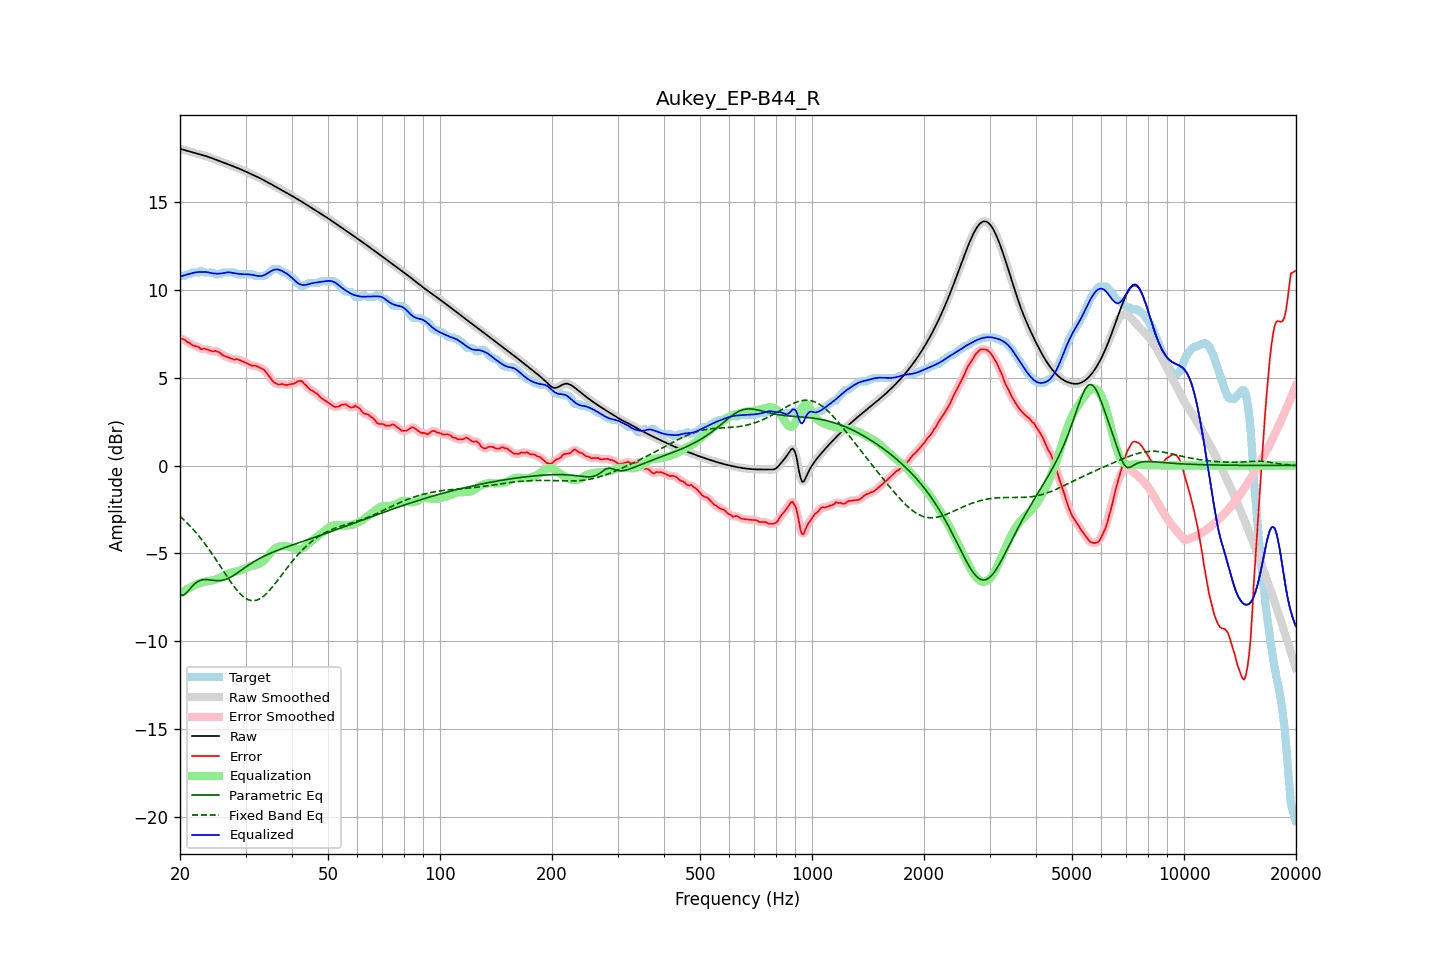

The file beside this chart, header and first rows:
frequency, raw, error, smoothed, error_smoothed, equalization, parametric_eq, fixed_band_eq, equalized_raw, equalized_smoothed, target
20.00, 18.04, 7.25, 18.04, 7.25, -7.28, -7.36, -2.89, 10.76, 10.76, 10.79
20.20, 18.01, 7.22, 18.01, 7.22, -7.22, -7.38, -2.97, 10.79, 10.79, 10.79
20.40, 17.99, 7.19, 17.99, 7.18, -7.17, -7.40, -3.06, 10.82, 10.82, 10.79
20.61, 17.96, 7.16, 17.96, 7.14, -7.12, -7.33, -3.15, 10.84, 10.84, 10.80
20.81, 17.93, 7.07, 17.93, 7.09, -7.07, -7.26, -3.23, 10.87, 10.87, 10.86
21.02, 17.91, 7.02, 17.91, 7.03, -7.02, -7.15, -3.33, 10.89, 10.89, 10.89
21.23, 17.88, 6.98, 17.88, 6.96, -6.97, -7.05, -3.42, 10.92, 10.92, 10.90
21.44, 17.86, 6.91, 17.86, 6.91, -6.92, -6.94, -3.52, 10.94, 10.94, 10.95
21.66, 17.83, 6.84, 17.83, 6.86, -6.87, -6.84, -3.62, 10.97, 10.97, 10.99
21.87, 17.81, 6.81, 17.81, 6.81, -6.82, -6.75, -3.72, 10.99, 10.99, 10.99
22.09, 17.78, 6.79, 17.78, 6.79, -6.77, -6.67, -3.83, 11.01, 11.01, 10.99
22.31, 17.76, 6.76, 17.76, 6.75, -6.74, -6.61, -3.94, 11.02, 11.02, 10.99
22.54, 17.73, 6.72, 17.73, 6.70, -6.71, -6.56, -4.05, 11.02, 11.02, 11.01
22.76, 17.70, 6.62, 17.71, 6.66, -6.68, -6.53, -4.16, 11.02, 11.02, 11.08
22.99, 17.68, 6.63, 17.68, 6.64, -6.66, -6.51, -4.28, 11.02, 11.02, 11.05
23.22, 17.65, 6.66, 17.65, 6.63, -6.63, -6.50, -4.40, 11.02, 11.02, 10.99
23.45, 17.63, 6.63, 17.63, 6.63, -6.61, -6.49, -4.52, 11.02, 11.02, 10.99
23.69, 17.60, 6.60, 17.60, 6.61, -6.59, -6.50, -4.65, 11.01, 11.01, 10.99
23.92, 17.57, 6.57, 17.57, 6.57, -6.58, -6.51, -4.77, 10.99, 10.99, 10.99
24.16, 17.53, 6.54, 17.53, 6.54, -6.56, -6.52, -4.90, 10.97, 10.97, 10.99
24.40, 17.50, 6.51, 17.50, 6.52, -6.55, -6.53, -5.04, 10.95, 10.95, 10.99
24.65, 17.46, 6.51, 17.46, 6.52, -6.53, -6.54, -5.17, 10.94, 10.94, 10.96
24.89, 17.43, 6.53, 17.43, 6.51, -6.50, -6.55, -5.31, 10.93, 10.93, 10.89
25.14, 17.39, 6.50, 17.39, 6.50, -6.46, -6.56, -5.45, 10.93, 10.93, 10.89
25.39, 17.36, 6.46, 17.36, 6.46, -6.43, -6.56, -5.58, 10.93, 10.93, 10.89
25.65, 17.32, 6.42, 17.32, 6.40, -6.39, -6.55, -5.72, 10.93, 10.93, 10.91
25.91, 17.29, 6.32, 17.29, 6.33, -6.35, -6.55, -5.86, 10.94, 10.94, 10.97
26.16, 17.26, 6.26, 17.26, 6.27, -6.30, -6.52, -6.01, 10.96, 10.96, 10.99
26.43, 17.22, 6.23, 17.22, 6.22, -6.24, -6.50, -6.15, 10.98, 10.98, 10.99
26.69, 17.19, 6.20, 17.19, 6.19, -6.19, -6.47, -6.28, 10.99, 10.99, 10.99
26.96, 17.15, 6.16, 17.15, 6.16, -6.15, -6.43, -6.42, 11.00, 11.00, 10.99
27.23, 17.12, 6.13, 17.12, 6.12, -6.12, -6.38, -6.56, 11.00, 11.00, 10.99
27.50, 17.08, 6.09, 17.08, 6.08, -6.10, -6.34, -6.69, 10.98, 10.98, 10.99
27.77, 17.05, 6.05, 17.05, 6.06, -6.08, -6.28, -6.81, 10.97, 10.97, 10.99
28.05, 17.01, 6.03, 17.01, 6.05, -6.06, -6.22, -6.94, 10.95, 10.95, 10.98
28.33, 16.97, 6.06, 16.98, 6.05, -6.04, -6.16, -7.05, 10.94, 10.94, 10.91
28.62, 16.94, 6.05, 16.94, 6.04, -6.02, -6.10, -7.16, 10.92, 10.92, 10.89
28.90, 16.90, 6.01, 16.90, 6.01, -5.99, -6.03, -7.26, 10.91, 10.91, 10.89
29.19, 16.86, 5.97, 16.86, 5.97, -5.96, -5.97, -7.36, 10.90, 10.90, 10.89
29.48, 16.82, 5.93, 16.82, 5.93, -5.93, -5.90, -7.44, 10.90, 10.90, 10.89
29.78, 16.78, 5.89, 16.78, 5.89, -5.89, -5.84, -7.51, 10.89, 10.89, 10.89
30.08, 16.74, 5.84, 16.74, 5.84, -5.84, -5.77, -7.57, 10.89, 10.89, 10.89
30.38, 16.70, 5.80, 16.70, 5.80, -5.81, -5.71, -7.63, 10.89, 10.89, 10.89
30.68, 16.65, 5.76, 16.65, 5.75, -5.77, -5.65, -7.66, 10.88, 10.88, 10.89
30.99, 16.61, 5.72, 16.61, 5.72, -5.74, -5.59, -7.69, 10.87, 10.87, 10.89
31.30, 16.57, 5.68, 16.57, 5.70, -5.71, -5.53, -7.70, 10.86, 10.86, 10.89
31.61, 16.53, 5.69, 16.53, 5.68, -5.69, -5.48, -7.70, 10.84, 10.84, 10.84
31.93, 16.48, 5.69, 16.48, 5.67, -5.66, -5.42, -7.68, 10.82, 10.82, 10.79
32.24, 16.44, 5.65, 16.44, 5.65, -5.64, -5.37, -7.66, 10.80, 10.80, 10.79
32.57, 16.40, 5.60, 16.40, 5.61, -5.61, -5.32, -7.62, 10.79, 10.79, 10.79
32.89, 16.35, 5.56, 16.35, 5.56, -5.56, -5.27, -7.57, 10.79, 10.79, 10.79
33.22, 16.31, 5.51, 16.31, 5.52, -5.51, -5.22, -7.51, 10.80, 10.80, 10.79
33.55, 16.26, 5.47, 16.26, 5.46, -5.43, -5.18, -7.44, 10.83, 10.83, 10.79
33.89, 16.21, 5.38, 16.21, 5.37, -5.34, -5.13, -7.36, 10.87, 10.87, 10.83
34.23, 16.16, 5.26, 16.16, 5.26, -5.24, -5.09, -7.28, 10.92, 10.92, 10.90
34.57, 16.11, 5.14, 16.11, 5.14, -5.13, -5.05, -7.18, 10.98, 10.98, 10.97
34.92, 16.06, 5.02, 16.06, 5.01, -5.02, -5.01, -7.08, 11.04, 11.04, 11.04
35.27, 16.01, 4.90, 16.01, 4.89, -4.91, -4.97, -6.97, 11.09, 11.09, 11.11
35.62, 15.96, 4.78, 15.96, 4.79, -4.82, -4.93, -6.86, 11.13, 11.13, 11.18
35.97, 15.91, 4.71, 15.91, 4.71, -4.74, -4.89, -6.75, 11.16, 11.16, 11.19
... 635 more rows
